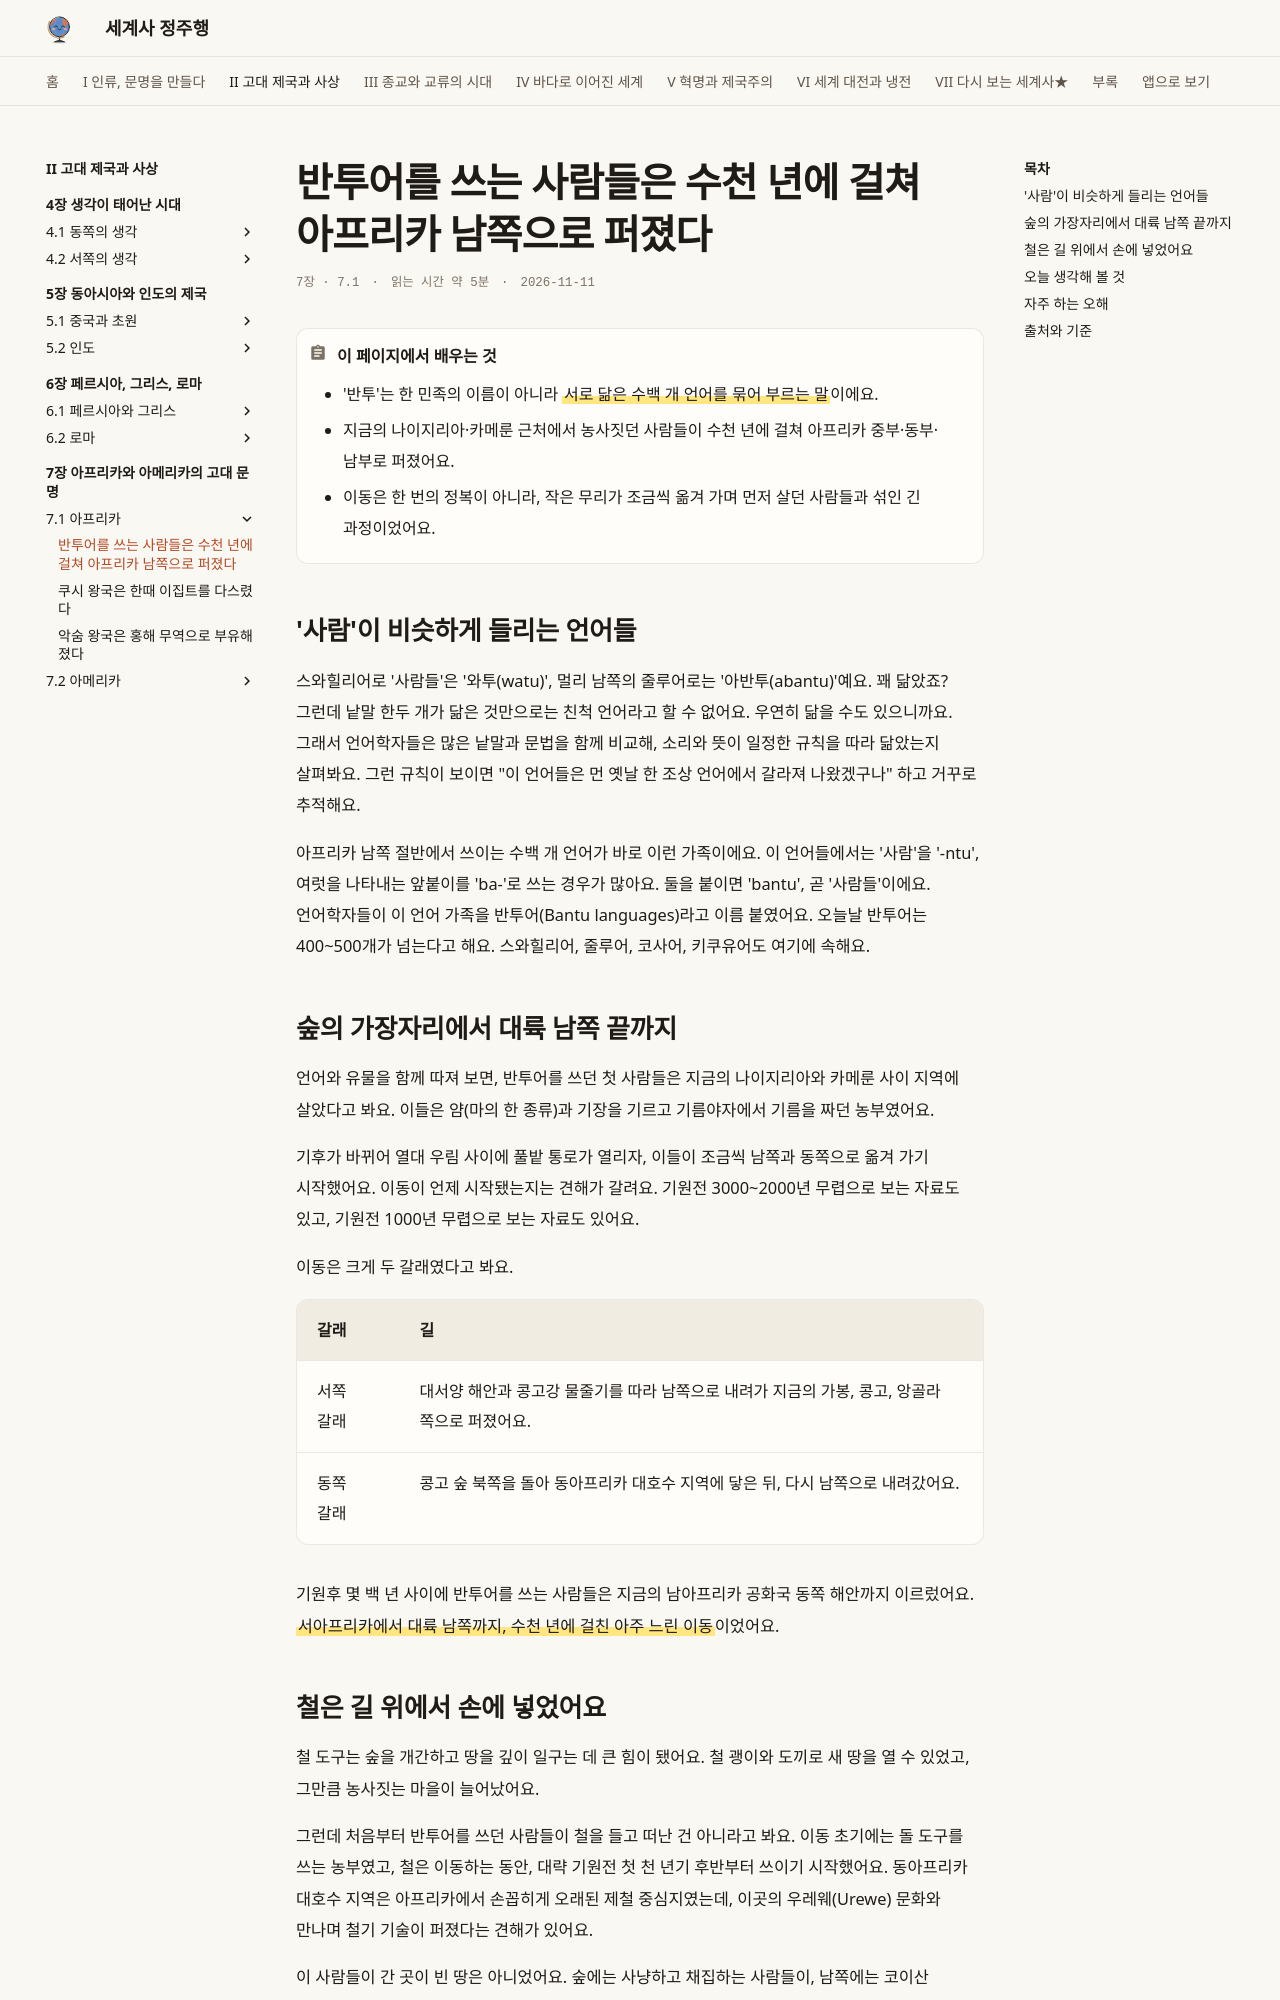

repository: history-jungjuhang/world-history · page: part2/ch07/bantu/index.html · generator: mkdocs

# 반투어를 쓰는 사람들은 수천 년에 걸쳐 아프리카 남쪽으로 퍼졌다

<p class="ep-meta"><span>7장 · 7.1</span><span>읽는 시간 약 5분</span><span>2026-11-11</span></p>

!!! abstract "이 페이지에서 배우는 것"
    - '반투'는 한 민족의 이름이 아니라 ==서로 닮은 수백 개 언어를 묶어 부르는 말==이에요.
    - 지금의 나이지리아·카메룬 근처에서 농사짓던 사람들이 수천 년에 걸쳐 아프리카 중부·동부·남부로 퍼졌어요.
    - 이동은 한 번의 정복이 아니라, 작은 무리가 조금씩 옮겨 가며 먼저 살던 사람들과 섞인 긴 과정이었어요.

## '사람'이 비슷하게 들리는 언어들

스와힐리어로 '사람들'은 '와투(watu)', 멀리 남쪽의 줄루어로는 '아반투(abantu)'예요. 꽤 닮았죠? 그런데 낱말 한두 개가 닮은 것만으로는 친척 언어라고 할 수 없어요. 우연히 닮을 수도 있으니까요. 그래서 언어학자들은 많은 낱말과 문법을 함께 비교해, 소리와 뜻이 일정한 규칙을 따라 닮았는지 살펴봐요. 그런 규칙이 보이면 "이 언어들은 먼 옛날 한 조상 언어에서 갈라져 나왔겠구나" 하고 거꾸로 추적해요.

아프리카 남쪽 절반에서 쓰이는 수백 개 언어가 바로 이런 가족이에요. 이 언어들에서는 '사람'을 '-ntu', 여럿을 나타내는 앞붙이를 'ba-'로 쓰는 경우가 많아요. 둘을 붙이면 'bantu', 곧 '사람들'이에요. 언어학자들이 이 언어 가족을 반투어(Bantu languages)라고 이름 붙였어요. 오늘날 반투어는 400~500개가 넘는다고 해요. 스와힐리어, 줄루어, 코사어, 키쿠유어도 여기에 속해요.

## 숲의 가장자리에서 대륙 남쪽 끝까지

언어와 유물을 함께 따져 보면, 반투어를 쓰던 첫 사람들은 지금의 나이지리아와 카메룬 사이 지역에 살았다고 봐요. 이들은 얌(마의 한 종류)과 기장을 기르고 기름야자에서 기름을 짜던 농부였어요.

기후가 바뀌어 열대 우림 사이에 풀밭 통로가 열리자, 이들이 조금씩 남쪽과 동쪽으로 옮겨 가기 시작했어요. 이동이 언제 시작됐는지는 견해가 갈려요. 기원전 3000~2000년 무렵으로 보는 자료도 있고, 기원전 1000년 무렵으로 보는 자료도 있어요.

이동은 크게 두 갈래였다고 봐요.

| 갈래 | 길 |
|---|---|
| 서쪽 갈래 | 대서양 해안과 콩고강 물줄기를 따라 남쪽으로 내려가 지금의 가봉, 콩고, 앙골라 쪽으로 퍼졌어요. |
| 동쪽 갈래 | 콩고 숲 북쪽을 돌아 동아프리카 대호수 지역에 닿은 뒤, 다시 남쪽으로 내려갔어요. |

기원후 몇 백 년 사이에 반투어를 쓰는 사람들은 지금의 남아프리카 공화국 동쪽 해안까지 이르렀어요. ==서아프리카에서 대륙 남쪽까지, 수천 년에 걸친 아주 느린 이동==이었어요.
